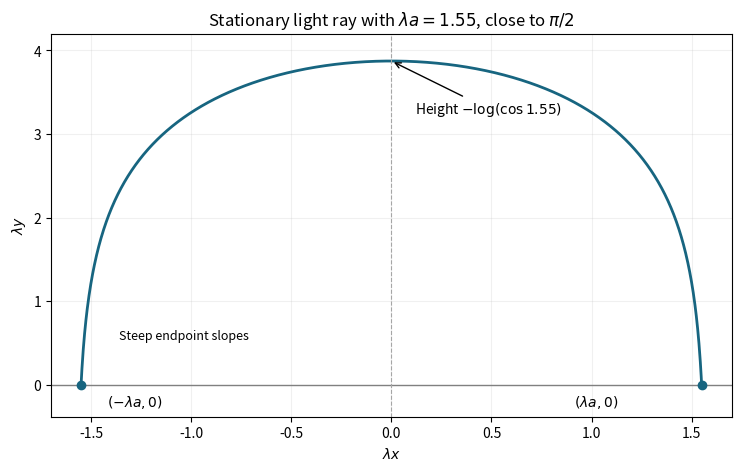

Reproduce this figure in Python. (Note: this script raises an exception after producing the figure.)
"""Original ray plot; Python 3.14, NumPy 2.3.5, Matplotlib 3.10.7.
Only write opaque PNG basename to caller CWD; preserve supplied MPLCONFIGDIR.
"""
from pathlib import Path
import numpy as np
import matplotlib
matplotlib.use('Agg')
import matplotlib.pyplot as plt

a=1.55
x=np.linspace(-a,a,1401)
y=np.log(np.cos(x)/np.cos(a))
fig,ax=plt.subplots(figsize=(7.3,4.6),constrained_layout=True)
ax.plot(x,y,lw=2,color='#176580')
ax.scatter([-a,a],[0,0],color='#176580',zorder=3)
ax.axhline(0,color='0.5',lw=1)
ax.axvline(0,color='0.65',lw=.8,ls='--')
ax.annotate(r'Height $-\log(\cos 1.55)$',xy=(0,y[len(y)//2]),xytext=(.12,3.25),arrowprops={'arrowstyle':'->'},fontsize=10)
ax.text(-1.36,.55,'Steep endpoint slopes',fontsize=9)
ax.text(-1.42,-.26,r'$(-\lambda a,0)$',fontsize=10)
ax.text(.91,-.26,r'$(\lambda a,0)$',fontsize=10)
ax.set(xlim=(-1.7,1.7),ylim=(-.38,4.2),xlabel=r'$\lambda x$',ylabel=r'$\lambda y$',title=r'Stationary light ray with $\lambda a=1.55$, close to $\pi/2$')
ax.grid(alpha=.18)
fig.savefig(Path.cwd()/(Path(__file__).stem+'.png'),dpi=110,facecolor='white',transparent=False)
